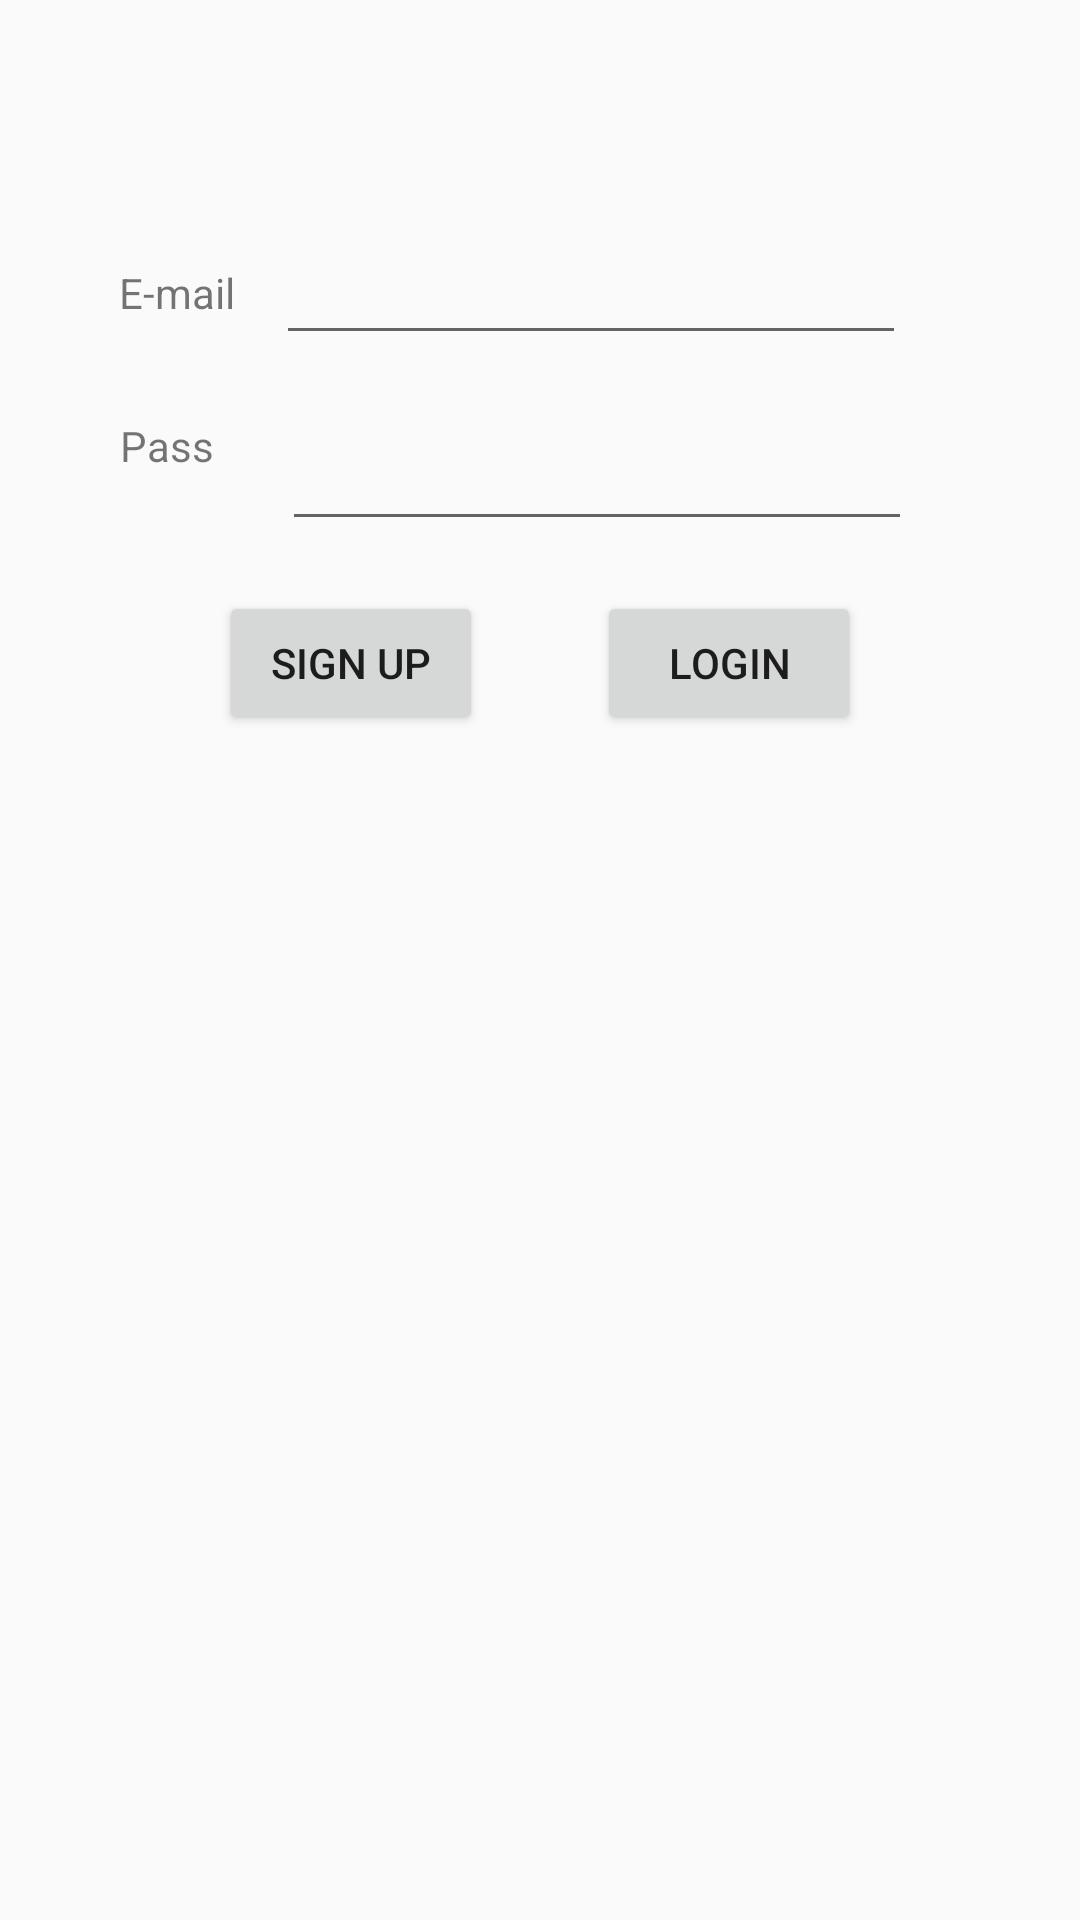

Write the Android layout XML for this screen, with the resource values it uses.
<!-- AndroidManifest.xml: application theme AppTheme -->
<!-- res/layout/activity_main.xml -->
<?xml version="1.0" encoding="utf-8"?>
<android.support.constraint.ConstraintLayout
        xmlns:android="http://schemas.android.com/apk/res/android"
        xmlns:tools="http://schemas.android.com/tools"
        xmlns:app="http://schemas.android.com/apk/res-auto"
        android:layout_width="match_parent"
        android:layout_height="match_parent"
        tools:context=".MainActivity">

    <Button
            android:text="@string/signup"
            android:layout_width="wrap_content"
            android:layout_height="wrap_content"
            android:id="@+id/SignUpButton" android:layout_marginTop="13dp"
            app:layout_constraintTop_toBottomOf="@+id/guideline" app:layout_constraintStart_toStartOf="parent"
            android:layout_marginStart="73dp"/>
    <Button
            android:text="@string/login"
            android:layout_width="wrap_content"
            android:layout_height="wrap_content"
            android:id="@+id/LoginButton" android:layout_marginTop="13dp"
            app:layout_constraintTop_toBottomOf="@+id/guideline" app:layout_constraintEnd_toEndOf="parent"
            android:layout_marginEnd="73dp"/>
    <TextView
            android:text="@string/e_mail"
            android:layout_width="wrap_content"
            android:layout_height="wrap_content"
            android:id="@+id/emailLabel" app:layout_constraintTop_toTopOf="parent"
            android:layout_marginTop="88dp" app:layout_constraintEnd_toStartOf="@+id/emailEditText"
            android:layout_marginEnd="14dp" app:layout_constraintStart_toStartOf="parent"
            android:layout_marginStart="40dp" android:labelFor="@+id/emailEditText"/>
    <TextView
            android:text="@string/password"
            android:layout_width="wrap_content"
            android:layout_height="wrap_content"
            android:id="@+id/passLabel" android:layout_marginTop="32dp"
            app:layout_constraintTop_toBottomOf="@+id/emailLabel" app:layout_constraintStart_toStartOf="parent"
            android:layout_marginStart="40dp" android:labelFor="@+id/passEditText"/>
    <EditText
            android:layout_width="wrap_content"
            android:layout_height="wrap_content"
            android:inputType="textEmailAddress"
            android:ems="10"
            android:id="@+id/emailEditText"
            app:layout_constraintBottom_toBottomOf="@+id/emailLabel"
            app:layout_constraintTop_toTopOf="@+id/emailLabel" app:layout_constraintEnd_toEndOf="parent"
            android:layout_marginEnd="58dp" android:autofillHints=""/>
    <EditText
            android:layout_width="wrap_content"
            android:layout_height="wrap_content"
            android:inputType="textPassword"
            android:ems="10"
            android:id="@+id/passEditText"
            app:layout_constraintTop_toTopOf="@+id/passLabel" app:layout_constraintBottom_toBottomOf="@+id/passLabel"
            app:layout_constraintEnd_toEndOf="parent" android:layout_marginEnd="56dp" android:autofillHints=""
            app:layout_constraintVertical_bias="0.0"/>
    <android.support.constraint.Guideline android:layout_width="wrap_content" android:layout_height="wrap_content"
                                          android:id="@+id/guideline" app:layout_constraintGuide_begin="184dp"
                                          android:orientation="horizontal"/>
</android.support.constraint.ConstraintLayout>
<!-- resources referenced by this layout -->
<resources>
  <string name="e_mail">E-mail</string>
  <string name="login">Login</string>
  <string name="password">Pass</string>
  <string name="signup">Sign up</string>
  <style name="AppTheme" parent="Theme.AppCompat.Light.DarkActionBar">
          
          <item name="colorPrimary">@color/colorPrimaryDark</item>
          <item name="colorPrimaryDark">@color/colorPrimary</item>
          <item name="colorAccent">@color/colorAccent</item>
      </style>
  <color name="colorPrimaryDark">#79bd9a</color>
  <color name="colorPrimary">#3b8686</color>
  <color name="colorAccent">#D81B60</color>
</resources>
